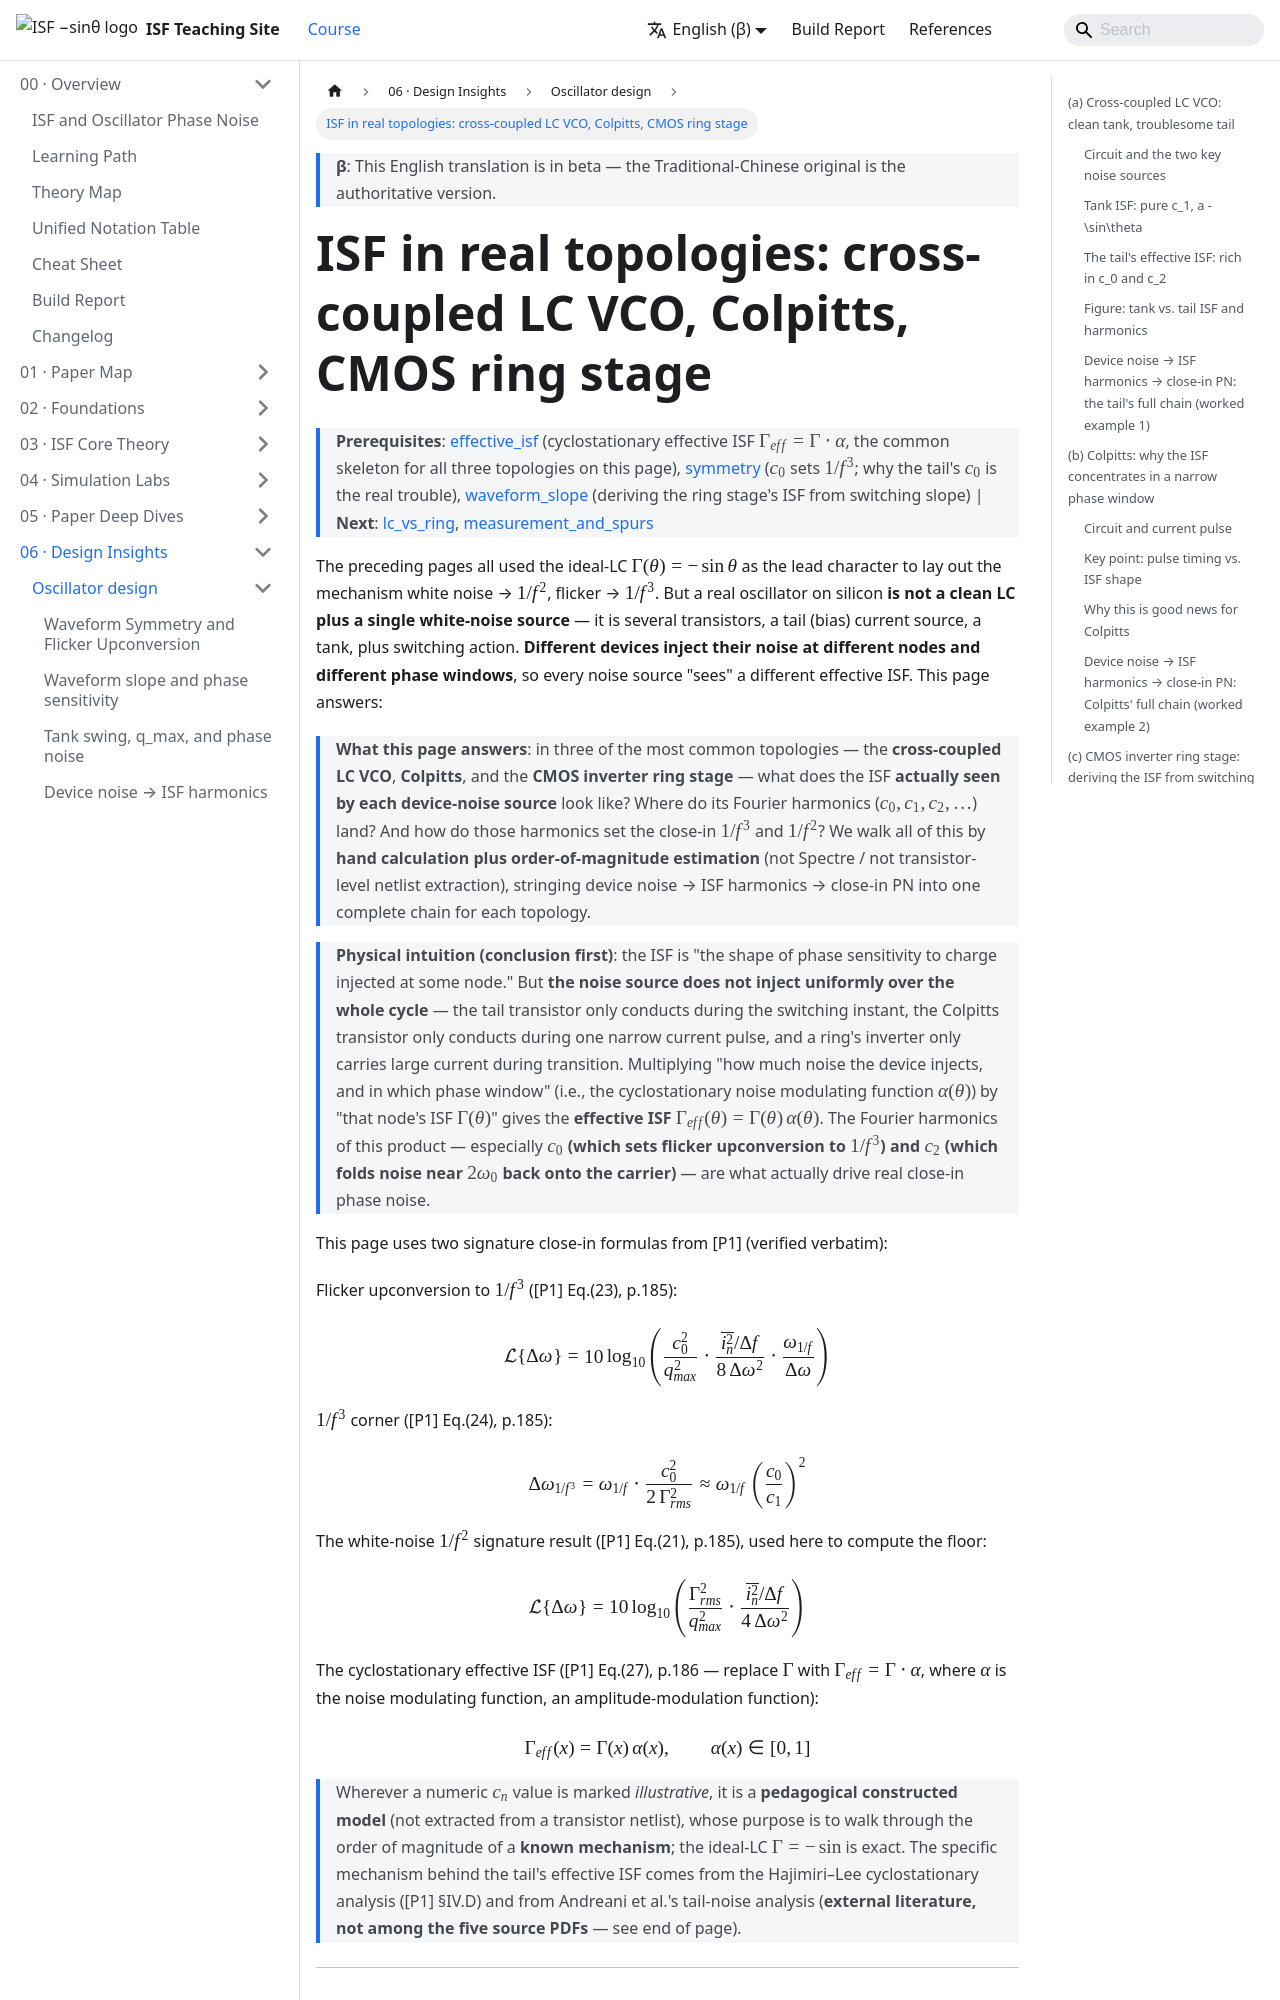

repository: gmcycle7/isf-teaching-site · page: en/06_design_insights/real_oscillator_topologies/index.html · generator: docusaurus

---
title: 真實拓樸的 ISF：cross-coupled LC VCO、Colpitts、CMOS ring stage
description: 手算層級把三種主流振盪器拓樸的 device noise → ISF 諧波 → close-in phase noise 走成完整鏈：cross-coupled LC VCO 的差動 tank（純 c1）與 tail current source 的有效 ISF（c0 上轉、c2 折回、tail filter 調 2f0）、Colpitts 為何 ISF 集中在窄相位窗、CMOS inverter ring stage 由 switching slope 推 ISF。含多個 worked example，標明 illustrative；§(d) 用 ISF 講 class-C／class-D／class-F 波形工程（lab_43）。
---
